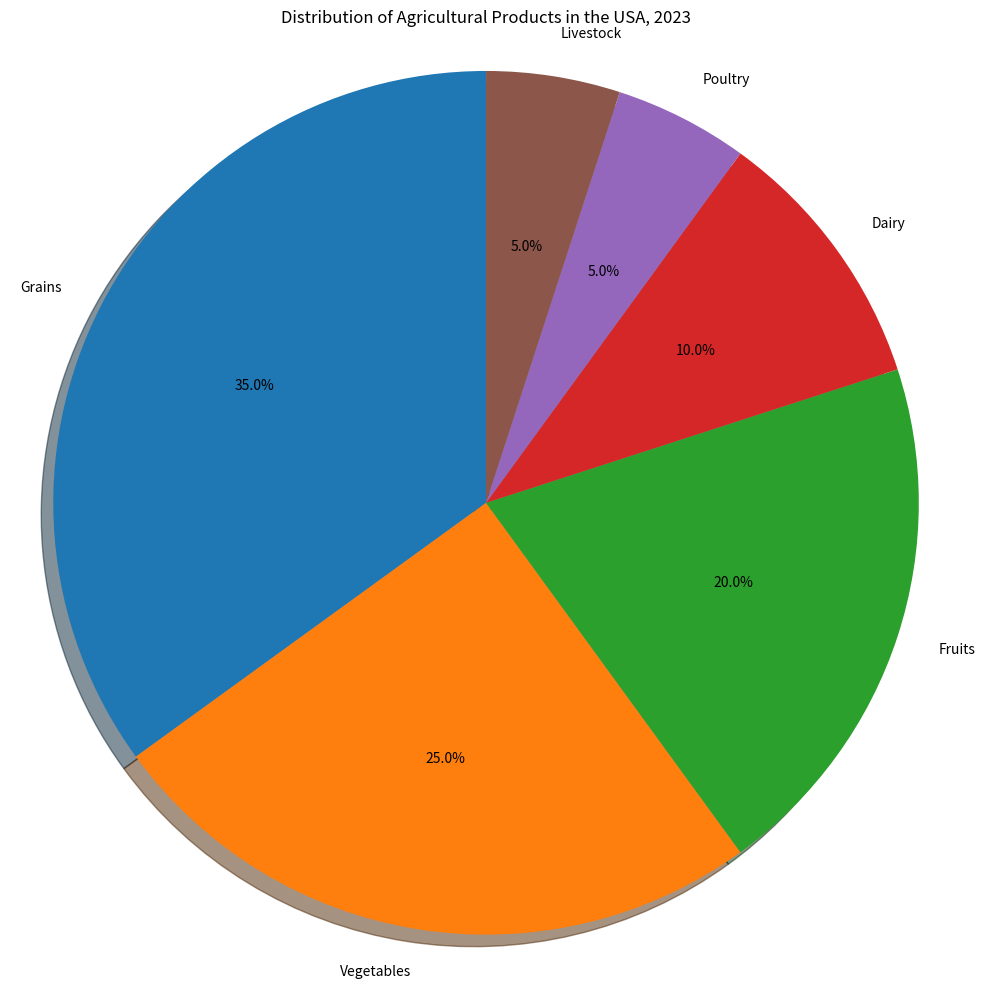

Generate this figure with matplotlib: (Note: this script raises an exception after producing the figure.)

import matplotlib.pyplot as plt

labels = ['Grains','Vegetables','Fruits','Dairy','Poultry', 'Livestock']
sizes = [35,25,20,10,5,5]

fig = plt.figure(figsize=(10,10))
ax = fig.add_subplot()

ax.pie(sizes, labels=labels, autopct='%1.1f%%',
        shadow=True, startangle=90)
ax.axis('equal')  # Equal aspect ratio ensures that pie is drawn as a circle.
ax.set_title("Distribution of Agricultural Products in the USA, 2023")
plt.tight_layout()
plt.savefig('pie chart/png/92.png')
plt.clf()